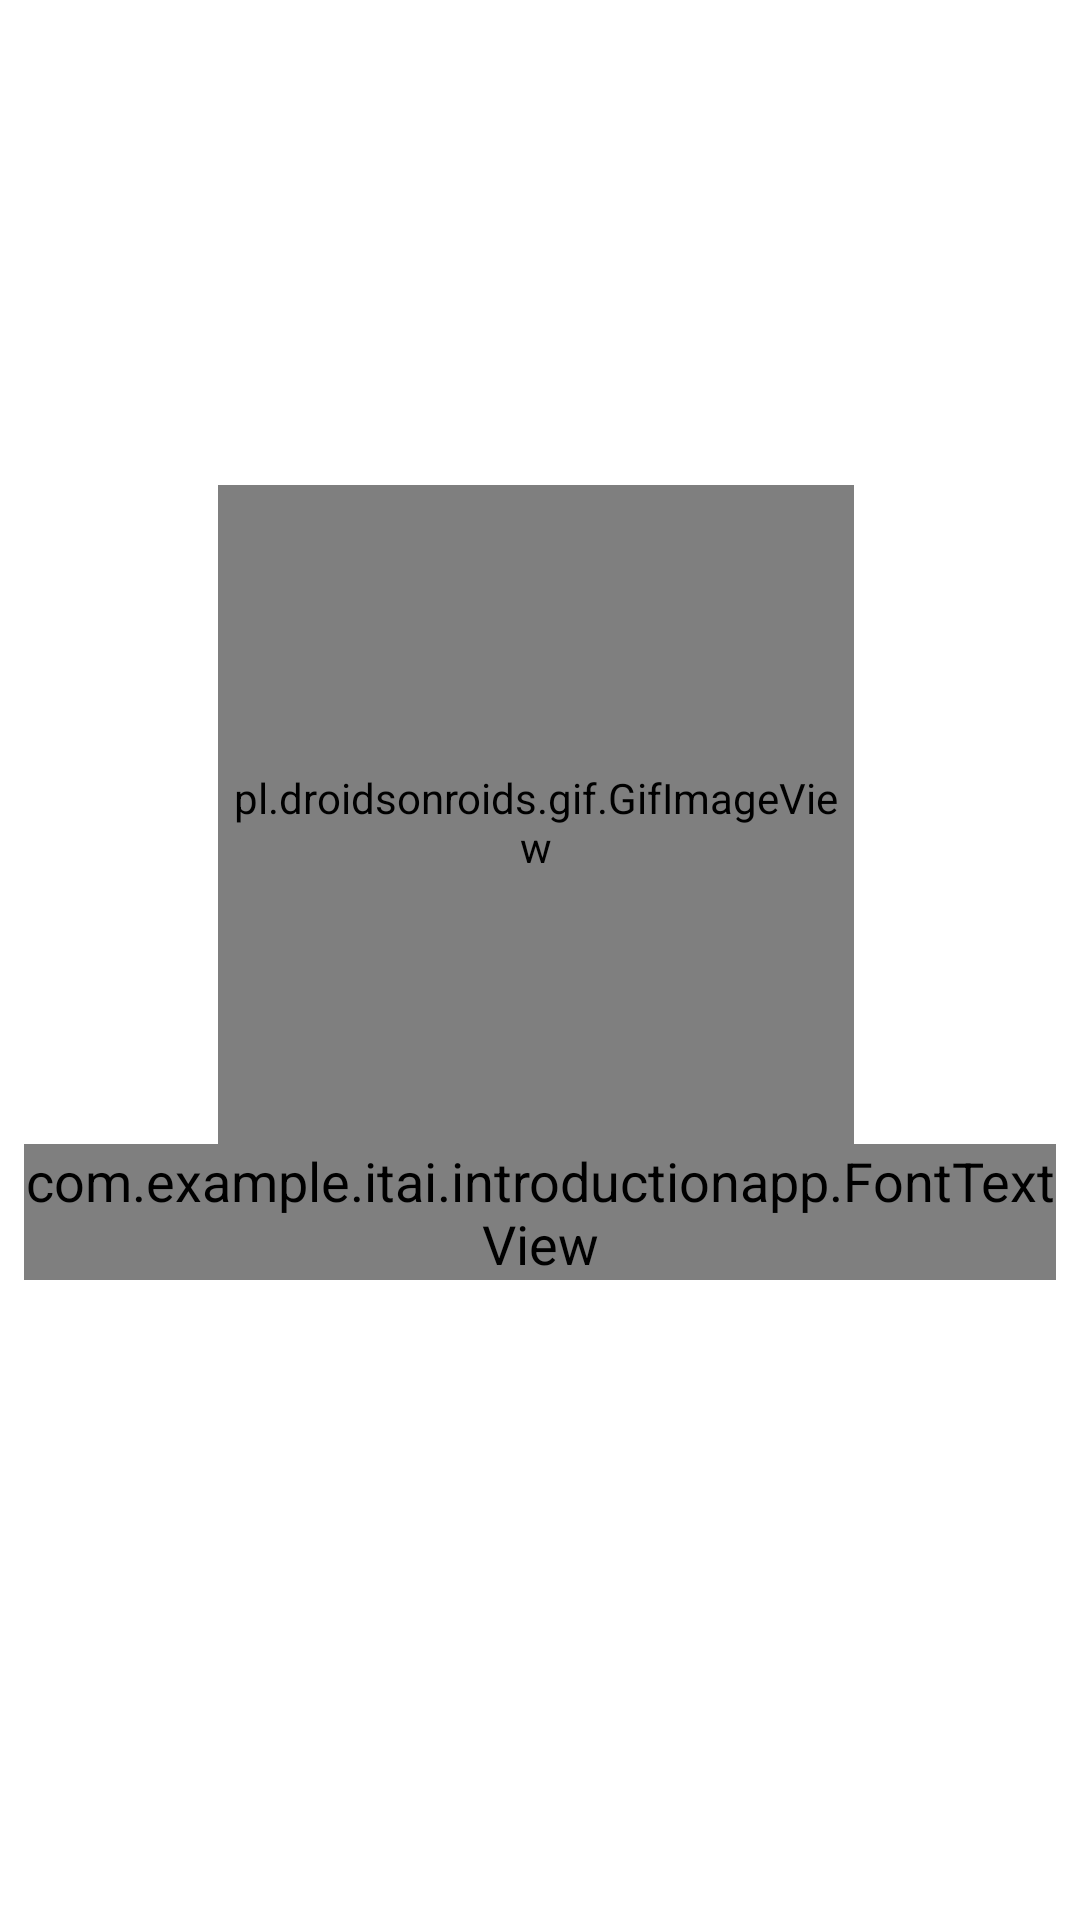

This screen was rendered from an Android layout file. Write that file and the resources it references.
<!-- AndroidManifest.xml: application theme AppTheme -->
<!-- res/layout/fragment_page_2.xml -->
<android.support.constraint.ConstraintLayout xmlns:android="http://schemas.android.com/apk/res/android"
    xmlns:app="http://schemas.android.com/apk/res-auto"
    xmlns:tools="http://schemas.android.com/tools"
    android:layout_width="match_parent"
    android:layout_height="match_parent"
    android:background="#ffffff"

    tools:context="com.example.itai.introductionapp.PageFragment"
    tools:layout_editor_absoluteX="0dp"
    tools:layout_editor_absoluteY="25dp">

    
    <com.example.itai.introductionapp.FontTextView
        android:id="@+id/text_frag"
        android:layout_width="0dp"
        android:layout_height="wrap_content"
        android:layout_marginBottom="8dp"
        android:layout_marginEnd="8dp"
        android:layout_marginLeft="8dp"
        android:layout_marginRight="8dp"
        android:layout_marginStart="8dp"
        android:layout_marginTop="8dp"
        android:gravity="center"
        android:paddingStart="0dp"
        android:paddingEnd="0dp"
        android:text="@string/first_image"
        android:theme="@style/normalText"
        app:layout_constraintBottom_toBottomOf="parent"
        app:layout_constraintHorizontal_bias="1.0"
        app:layout_constraintLeft_toLeftOf="parent"
        app:layout_constraintRight_toRightOf="parent"
        app:layout_constraintTop_toTopOf="parent"
        app:layout_constraintVertical_bias="0.645" />

    <ImageView
        android:id="@+id/image1"
        android:layout_width="71dp"
        android:layout_height="68dp"

        app:layout_constraintBottom_toBottomOf="parent"
        app:layout_constraintTop_toTopOf="parent"
        app:layout_constraintVertical_bias="0.252"
        app:srcCompat="@drawable/first_image"
        android:layout_marginRight="0dp"
        app:layout_constraintRight_toRightOf="parent"
        app:layout_constraintLeft_toRightOf="@+id/android"
        app:layout_constraintHorizontal_bias="0.0" />

    <pl.droidsonroids.gif.GifImageView
        android:id="@+id/android"
        android:layout_width="212dp"
        android:layout_height="225dp"
        app:layout_constraintLeft_toLeftOf="parent"
        android:layout_marginRight="8dp"
        app:layout_constraintRight_toRightOf="parent"
        app:layout_constraintHorizontal_bias="0.518"
        app:layout_constraintBottom_toBottomOf="parent"
        android:layout_marginBottom="8dp"
        app:layout_constraintTop_toTopOf="parent"
        android:layout_marginTop="8dp"
        android:layout_marginEnd="8dp"
        app:layout_constraintVertical_bias="0.385" />

    <Button
        android:id="@+id/ok_got_it"
        android:layout_width="142dp"
        android:layout_height="73dp"
        android:text="@string/understood_tutorial"
        android:layout_marginRight="121dp"
        app:layout_constraintRight_toRightOf="parent"
        app:layout_constraintBottom_toBottomOf="parent"
        android:layout_marginBottom="5dp"
        android:layout_marginLeft="8dp"
        android:visibility="invisible"
        app:layout_constraintLeft_toLeftOf="parent"
        app:layout_constraintHorizontal_bias="0.9"
        android:layout_marginStart="8dp"
        android:layout_marginEnd="121dp" />

</android.support.constraint.ConstraintLayout>
<!-- resources referenced by this layout -->
<resources>
  <string name="first_image">This is the first image blinking</string>
  <string name="understood_tutorial">Got it!</string>
  <style name="normalText">
          <item name="android:textSize">18sp</item>
          <item name="android:textStyle">normal</item>
          <item name="android:textColor">#000000</item>
      </style>
  <style name="AppTheme" parent="Theme.AppCompat.Light.DarkActionBar">
          
          <item name="colorPrimary">@color/colorPrimary</item>
          <item name="colorPrimaryDark">@color/colorPrimaryDark</item>
          <item name="colorAccent">@color/colorAccent</item>
      </style>
  <!-- not gathered from this repository: default colours our renderer supplied (Android Studio template values) -->
  <color name="colorPrimary">#FF6200EE</color>
  <color name="colorPrimaryDark">#FF3700B3</color>
  <color name="colorAccent">#FF03DAC5</color>
</resources>
